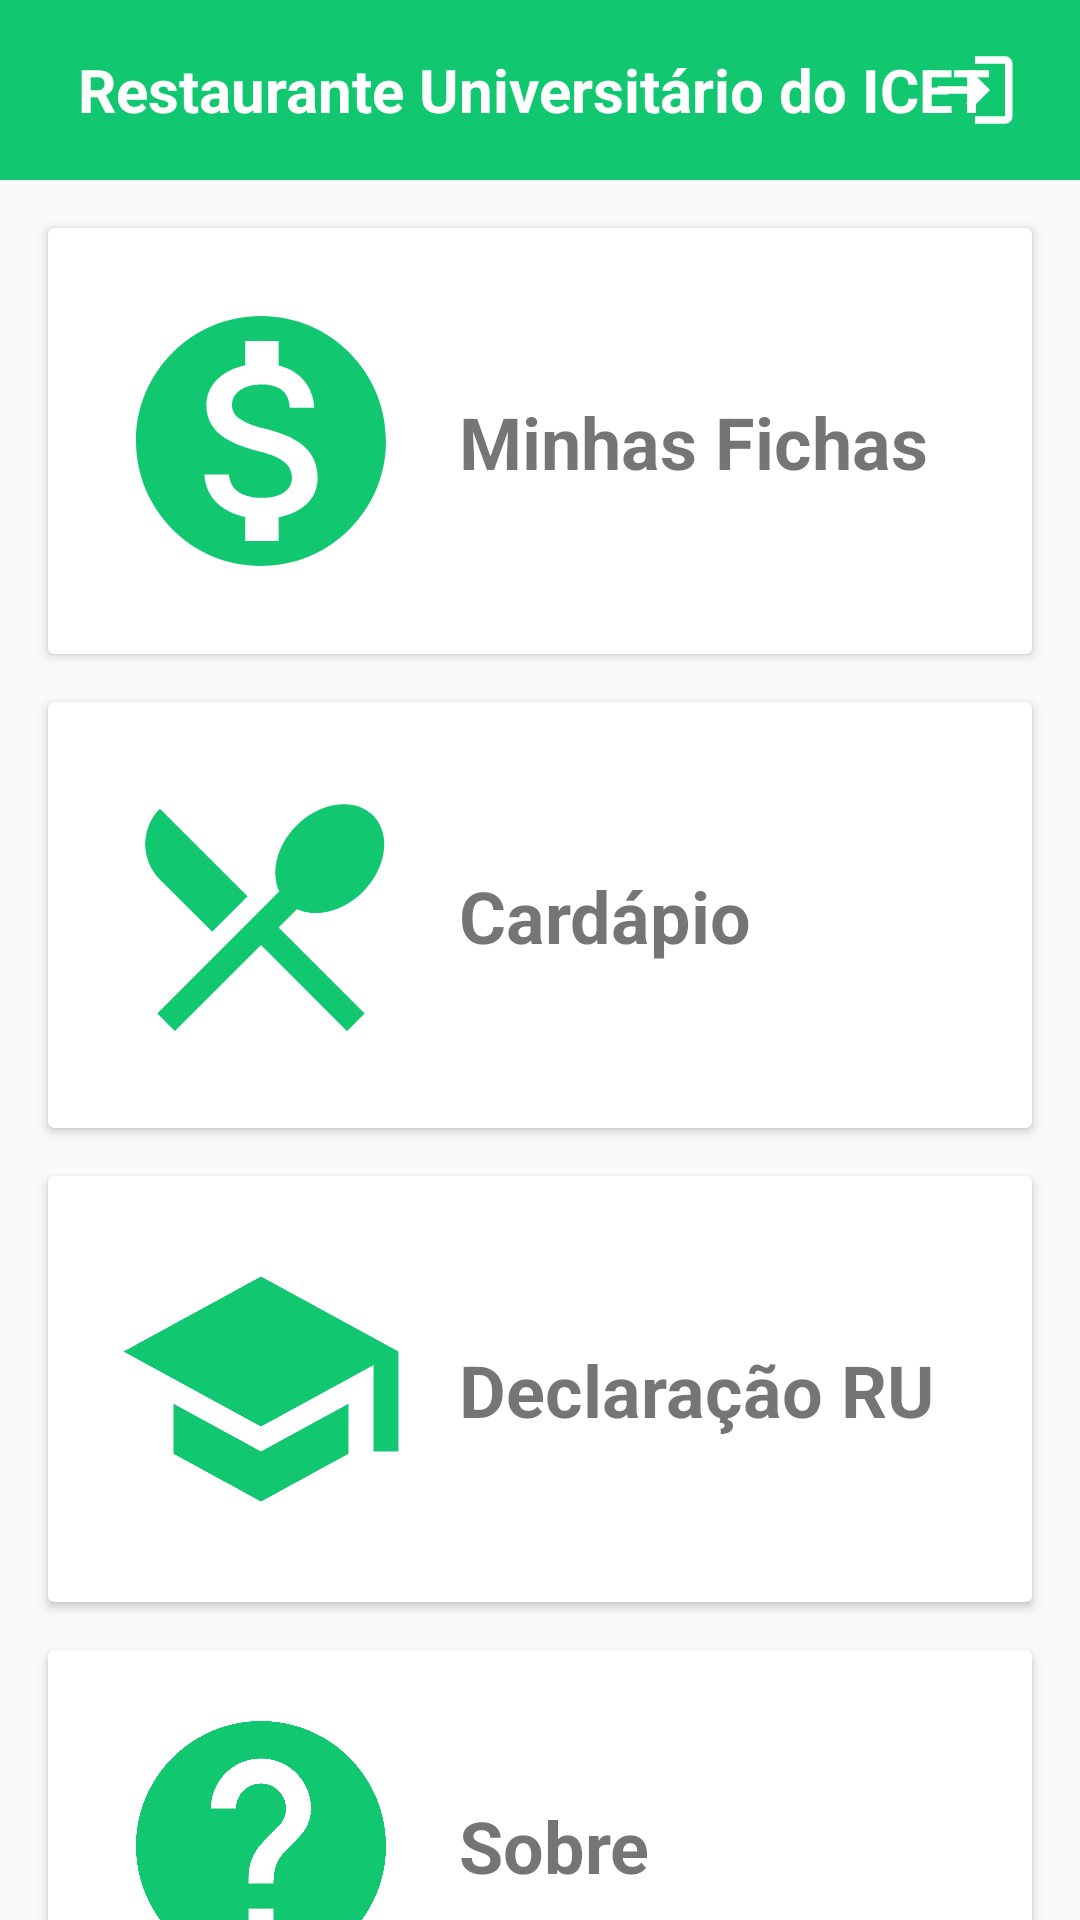

Produce the Android XML layout that renders to this screen, including the resource entries it uses.
<!-- AndroidManifest.xml: activity theme Theme.MeuRU.NoActionBar -->
<!-- res/layout/activity_menu.xml -->
<?xml version="1.0" encoding="utf-8"?>
<androidx.core.widget.NestedScrollView xmlns:android="http://schemas.android.com/apk/res/android"
    xmlns:app="http://schemas.android.com/apk/res-auto"
    xmlns:tools="http://schemas.android.com/tools"
    android:layout_width="match_parent"
    android:layout_height="match_parent"
    android:fillViewport="true"
    android:orientation="vertical"
    tools:context=".ui.home.MenuActivity">

    <androidx.constraintlayout.widget.ConstraintLayout
        android:layout_width="match_parent"
        android:layout_height="match_parent">

        
        <androidx.appcompat.widget.Toolbar
            android:id="@+id/toolbar"
            android:layout_width="match_parent"
            android:layout_height="60dp"
            android:background="@color/cor_verde"
            tools:ignore="MissingConstraints"
            tools:layout_editor_absoluteX="49dp"
            tools:layout_editor_absoluteY="0dp">

            <TextView
                android:id="@+id/custom_title"
                android:layout_width="wrap_content"
                android:layout_height="wrap_content"
                android:paddingStart="10dp"
                android:text="@string/txt_menu"
                android:textColor="#FFF"
                android:textSize="20sp"
                android:textStyle="bold"
                tools:ignore="RtlSymmetry" />

            <Button
                android:id="@+id/btn_sair"
                android:layout_width="30dp"
                android:layout_height="30dp"
                android:layout_gravity="right"
                android:layout_marginEnd="20dp"
                android:background="@drawable/ic_logout_toolbar"
                tools:ignore="RtlHardcoded,SpeakableTextPresentCheck,TouchTargetSizeCheck"
                tools:layout_editor_absoluteX="371dp"
                tools:layout_editor_absoluteY="13dp" />
        </androidx.appcompat.widget.Toolbar>

        
        <androidx.cardview.widget.CardView
            android:id="@+id/crdFichas"
            android:layout_width="match_parent"
            android:layout_height="0dp"
            android:layout_marginStart="16dp"
            android:layout_marginTop="16dp"
            android:layout_marginEnd="16dp"
            app:layout_constraintEnd_toEndOf="parent"
            app:layout_constraintStart_toStartOf="parent"
            app:layout_constraintTop_toBottomOf="@+id/toolbar"
            tools:ignore="MissingConstraints">

            <androidx.constraintlayout.widget.ConstraintLayout
                android:layout_width="match_parent"
                android:layout_height="wrap_content"
                android:elevation="50dp"
                android:padding="16dp">

                <ImageView
                    android:id="@+id/ivFichas"
                    android:layout_width="100dp"
                    android:layout_height="100dp"
                    android:layout_marginStart="5dp"
                    android:layout_marginTop="5dp"
                    android:layout_marginBottom="5dp"
                    android:src="@drawable/ic_ficha_money"
                    app:layout_constraintBottom_toBottomOf="parent"
                    app:layout_constraintStart_toStartOf="parent"
                    app:layout_constraintTop_toTopOf="parent"
                    tools:ignore="ContentDescription" />

                <TextView
                    android:id="@+id/txtFichas"
                    android:layout_width="0dp"
                    android:layout_height="wrap_content"
                    android:layout_marginStart="16dp"
                    android:layout_marginEnd="8dp"
                    android:text="Minhas Fichas"
                    android:textSize="24sp"
                    android:textStyle="bold"
                    app:layout_constraintBottom_toBottomOf="parent"
                    app:layout_constraintEnd_toEndOf="parent"
                    app:layout_constraintStart_toEndOf="@+id/ivFichas"
                    app:layout_constraintTop_toTopOf="parent" />
            </androidx.constraintlayout.widget.ConstraintLayout>
        </androidx.cardview.widget.CardView>

        
        <androidx.cardview.widget.CardView
            android:id="@+id/crdCardapio"
            android:layout_width="match_parent"
            android:layout_height="0dp"
            android:layout_marginStart="16dp"
            android:layout_marginTop="16dp"
            android:layout_marginEnd="16dp"
            app:layout_constraintEnd_toEndOf="parent"
            app:layout_constraintStart_toStartOf="parent"
            app:layout_constraintTop_toBottomOf="@+id/crdFichas"
            tools:ignore="MissingConstraints">

            <androidx.constraintlayout.widget.ConstraintLayout
                android:layout_width="match_parent"
                android:layout_height="wrap_content"
                android:elevation="50dp"
                android:padding="16dp">

                <ImageView
                    android:id="@+id/ivCardapio"
                    android:layout_width="100dp"
                    android:layout_height="100dp"
                    android:layout_marginStart="5dp"
                    android:layout_marginTop="5dp"
                    android:layout_marginBottom="5dp"
                    android:src="@drawable/ic_talher"
                    app:layout_constraintBottom_toBottomOf="parent"
                    app:layout_constraintStart_toStartOf="parent"
                    app:layout_constraintTop_toTopOf="parent"
                    tools:ignore="ContentDescription" />

                <TextView
                    android:id="@+id/txtCardapio"
                    android:layout_width="0dp"
                    android:layout_height="wrap_content"
                    android:layout_marginStart="16dp"
                    android:layout_marginEnd="8dp"
                    android:text="Cardápio"
                    android:textSize="24sp"
                    android:textStyle="bold"
                    app:layout_constraintBottom_toBottomOf="parent"
                    app:layout_constraintEnd_toEndOf="parent"
                    app:layout_constraintStart_toEndOf="@+id/ivCardapio"
                    app:layout_constraintTop_toTopOf="parent" />


            </androidx.constraintlayout.widget.ConstraintLayout>

        </androidx.cardview.widget.CardView>

        
        <androidx.cardview.widget.CardView
            android:id="@+id/crdDeclaracao"
            android:layout_width="match_parent"
            android:layout_height="0dp"
            android:layout_marginStart="16dp"
            android:layout_marginTop="16dp"
            android:layout_marginEnd="16dp"
            app:layout_constraintEnd_toEndOf="parent"
            app:layout_constraintStart_toStartOf="parent"
            app:layout_constraintTop_toBottomOf="@+id/crdCardapio"
            tools:ignore="MissingConstraints">

            <androidx.constraintlayout.widget.ConstraintLayout
                android:layout_width="match_parent"
                android:layout_height="wrap_content"
                android:elevation="50dp"
                android:padding="16dp">

                <ImageView
                    android:id="@+id/ivDeclaracao"
                    android:layout_width="100dp"
                    android:layout_height="100dp"
                    android:layout_marginStart="5dp"
                    android:layout_marginTop="5dp"
                    android:layout_marginBottom="5dp"
                    android:src="@drawable/ic_school_focused"
                    app:layout_constraintBottom_toBottomOf="parent"
                    app:layout_constraintStart_toStartOf="parent"
                    app:layout_constraintTop_toTopOf="parent"
                    tools:ignore="ContentDescription" />

                <TextView
                    android:id="@+id/txtDeclaracao"
                    android:layout_width="0dp"
                    android:layout_height="wrap_content"
                    android:layout_marginStart="16dp"
                    android:layout_marginEnd="8dp"
                    android:text="Declaração RU"
                    android:textSize="24sp"
                    android:textStyle="bold"
                    app:layout_constraintBottom_toBottomOf="parent"
                    app:layout_constraintEnd_toEndOf="parent"
                    app:layout_constraintStart_toEndOf="@+id/ivDeclaracao"
                    app:layout_constraintTop_toTopOf="parent" />

            </androidx.constraintlayout.widget.ConstraintLayout>

        </androidx.cardview.widget.CardView>

        
        <androidx.cardview.widget.CardView
            android:id="@+id/crdSobre"
            android:layout_width="match_parent"
            android:layout_height="130dp"
            android:layout_marginStart="16dp"
            android:layout_marginTop="16dp"
            android:layout_marginEnd="16dp"
            app:layout_constraintEnd_toEndOf="parent"
            app:layout_constraintStart_toStartOf="parent"
            app:layout_constraintTop_toBottomOf="@+id/crdDeclaracao"
            tools:ignore="MissingConstraints">

            <androidx.constraintlayout.widget.ConstraintLayout
                android:layout_width="match_parent"
                android:layout_height="wrap_content"
                android:elevation="50dp"
                android:padding="16dp">

                <ImageView
                    android:id="@+id/ivSobre"
                    android:layout_width="100dp"
                    android:layout_height="100dp"
                    android:layout_marginStart="5dp"
                    android:layout_marginTop="5dp"
                    android:layout_marginBottom="5dp"
                    android:src="@drawable/ic_about"
                    app:layout_constraintBottom_toBottomOf="parent"
                    app:layout_constraintStart_toStartOf="parent"
                    app:layout_constraintTop_toTopOf="parent"
                    tools:ignore="ContentDescription" />

                <TextView
                    android:id="@+id/txtSobre"
                    android:layout_width="0dp"
                    android:layout_height="wrap_content"
                    android:layout_marginStart="16dp"
                    android:layout_marginEnd="8dp"
                    android:text="Sobre"
                    android:textSize="24sp"
                    android:textStyle="bold"
                    app:layout_constraintBottom_toBottomOf="parent"
                    app:layout_constraintEnd_toEndOf="parent"
                    app:layout_constraintStart_toEndOf="@+id/ivSobre"
                    app:layout_constraintTop_toTopOf="parent" />
            </androidx.constraintlayout.widget.ConstraintLayout>
        </androidx.cardview.widget.CardView>
    </androidx.constraintlayout.widget.ConstraintLayout>
</androidx.core.widget.NestedScrollView>
<!-- resources referenced by this layout -->
<resources>
  <color name="cor_verde">#11C770</color>
  <!-- drawable ic_about (drawable) -->
  <vector xmlns:android="http://schemas.android.com/apk/res/android"
      android:width="60dp"
      android:height="60dp"
      android:autoMirrored="true"
      android:tint="@color/cor_verde"
  
      android:viewportWidth="24"
      android:viewportHeight="24">
      <path
          android:fillColor="@android:color/white"
          android:pathData="M12,2C6.48,2 2,6.48 2,12s4.48,10 10,10 10,-4.48 10,-10S17.52,2 12,2zM13,19h-2v-2h2v2zM15.07,11.25l-0.9,0.92C13.45,12.9 13,13.5 13,15h-2v-0.5c0,-1.1 0.45,-2.1 1.17,-2.83l1.24,-1.26c0.37,-0.36 0.59,-0.86 0.59,-1.41 0,-1.1 -0.9,-2 -2,-2s-2,0.9 -2,2L8,9c0,-2.21 1.79,-4 4,-4s4,1.79 4,4c0,0.88 -0.36,1.68 -0.93,2.25z" />
  </vector>
  <!-- drawable ic_ficha_money (drawable) -->
  <vector xmlns:android="http://schemas.android.com/apk/res/android"
      android:width="60dp"
      android:height="60dp"
      android:tint="@color/cor_verde"
      android:viewportWidth="24"
      android:viewportHeight="24">
      <path
          android:fillColor="@android:color/white"
          android:pathData="M12,2C6.48,2 2,6.48 2,12s4.48,10 10,10 10,-4.48 10,-10S17.52,2 12,2zM13.41,18.09L13.41,20h-2.67v-1.93c-1.71,-0.36 -3.16,-1.46 -3.27,-3.4h1.96c0.1,1.05 0.82,1.87 2.65,1.87 1.96,0 2.4,-0.98 2.4,-1.59 0,-0.83 -0.44,-1.61 -2.67,-2.14 -2.48,-0.6 -4.18,-1.62 -4.18,-3.67 0,-1.72 1.39,-2.84 3.11,-3.21L10.74,4h2.67v1.95c1.86,0.45 2.79,1.86 2.85,3.39L14.3,9.34c-0.05,-1.11 -0.64,-1.87 -2.22,-1.87 -1.5,0 -2.4,0.68 -2.4,1.64 0,0.84 0.65,1.39 2.67,1.91s4.18,1.39 4.18,3.91c-0.01,1.83 -1.38,2.83 -3.12,3.16z" />
  </vector>
  <!-- drawable ic_logout_toolbar (drawable) -->
  <vector xmlns:android="http://schemas.android.com/apk/res/android"
      android:width="60dp"
      android:height="60dp"
      android:tint="@color/white"
      android:viewportWidth="24"
      android:viewportHeight="24">
      <path
          android:fillColor="@android:color/white"
          android:pathData="M11,7L9.6,8.4l2.6,2.6H2v2h10.2l-2.6,2.6L11,17l5,-5L11,7zM20,19h-8v2h8c1.1,0 2,-0.9 2,-2V5c0,-1.1 -0.9,-2 -2,-2h-8v2h8V19z" />
  </vector>
  <!-- drawable ic_school_focused (drawable) -->
  <vector xmlns:android="http://schemas.android.com/apk/res/android"
      android:width="24dp"
      android:height="24dp"
      android:tint="@color/cor_verde"
      android:viewportWidth="24"
      android:viewportHeight="24">
      <path
          android:fillColor="@android:color/white"
          android:pathData="M5,13.18v4L12,21l7,-3.82v-4L12,17l-7,-3.82zM12,3L1,9l11,6 9,-4.91V17h2V9L12,3z" />
  </vector>
  <!-- drawable ic_talher (drawable) -->
  <vector xmlns:android="http://schemas.android.com/apk/res/android"
      android:width="60dp"
      android:height="60dp"
      android:tint="@color/cor_verde"
      android:viewportWidth="24"
      android:viewportHeight="24">
      <path
          android:fillColor="@android:color/white"
          android:pathData="M8.1,13.34l2.83,-2.83L3.91,3.5c-1.56,1.56 -1.56,4.09 0,5.66l4.19,4.18zM14.88,11.53c1.53,0.71 3.68,0.21 5.27,-1.38 1.91,-1.91 2.28,-4.65 0.81,-6.12 -1.46,-1.46 -4.2,-1.1 -6.12,0.81 -1.59,1.59 -2.09,3.74 -1.38,5.27L3.7,19.87l1.41,1.41L12,14.41l6.88,6.88 1.41,-1.41L13.41,13l1.47,-1.47z" />
  </vector>
  <string name="txt_menu">Restaurante Universitário do ICET</string>
  <style name="Theme.MeuRU.NoActionBar">
          <item name="windowActionBar">false</item>
          <item name="windowNoTitle">true</item>
          
          <item name="android:statusBarColor" tools:targetAPI="l">@color/cor_verde</item>
      </style>
  <color name="white">#FFFFFFFF</color>
</resources>
